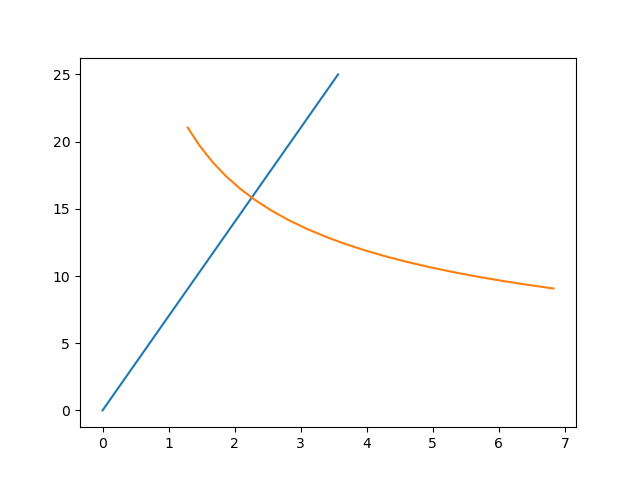

The table this chart was drawn from, first rows:
Elastic, , Fracture, , Experimental, 
Del, Force, Del, Force, Del, Force
0, 0, 1.289, 21.05, 0.05373, 0.5701
0.1877, 1.316, 1.47, 19.68, 0.1619, 1.521
0.3753, 2.632, 1.663, 18.49, 0.2623, 2.419
0.563, 3.947, 1.869, 17.42, 0.3714, 3.363
0.7506, 5.263, 2.087, 16.48, 0.5062, 4.262
0.9383, 6.579, 2.317, 15.63, 0.6034, 5.238
1.126, 7.895, 2.559, 14.86, 0.7103, 6.126
1.314, 9.211, 2.814, 14.17, 0.8185, 7.109
1.501, 10.53, 3.081, 13.53, 0.9112, 7.931
1.689, 11.84, 3.36, 12.96, 1.007, 8.928
1.877, 13.16, 3.651, 12.42, 1.139, 9.914
2.064, 14.47, 3.955, 11.93, 1.256, 11.01
2.252, 15.79, 4.271, 11.48, 1.377, 12.13
2.44, 17.11, 4.599, 11.06, 1.499, 13.28
2.627, 18.42, 4.939, 10.67, 1.609, 14.2
2.815, 19.74, 5.292, 10.31, 1.732, 15.23
3.003, 21.05, 5.657, 9.969, 1.85, 16.19
3.19, 22.37, 6.034, 9.651, 1.934, 16.96
3.378, 23.68, 6.424, 9.352, 2.019, 17.61
3.565, 25, 6.825, 9.072, 2.098, 18.33
, , , , 2.195, 19.11
, , , , 2.34, 20.16
, , , , 2.496, 21.33
, , , , 2.658, 22.21
, , , , 2.846, 21.72
, , , , 2.995, 21.14
, , , , 3.12, 20.84
, , , , 3.235, 20.49
, , , , 3.406, 20.05
, , , , 3.565, 19.46
, , , , 3.738, 19.04
, , , , 3.902, 18.66
, , , , 4.078, 18.29
, , , , 4.253, 17.98
, , , , 4.39, 17.53
, , , , 4.564, 17.29
, , , , 4.74, 16.98
, , , , 4.897, 16.63
, , , , 5.067, 16.35
, , , , 5.245, 16.3
, , , , 5.406, 15.94
, , , , 5.577, 15.63
, , , , 5.71, 15.49
, , , , 5.886, 15.23
, , , , 6.049, 15
, , , , 6.228, 14.84
, , , , 6.464, 14.65
, , , , 6.629, 14.4
, , , , 6.783, 14.1
, , , , 6.935, 14.1
